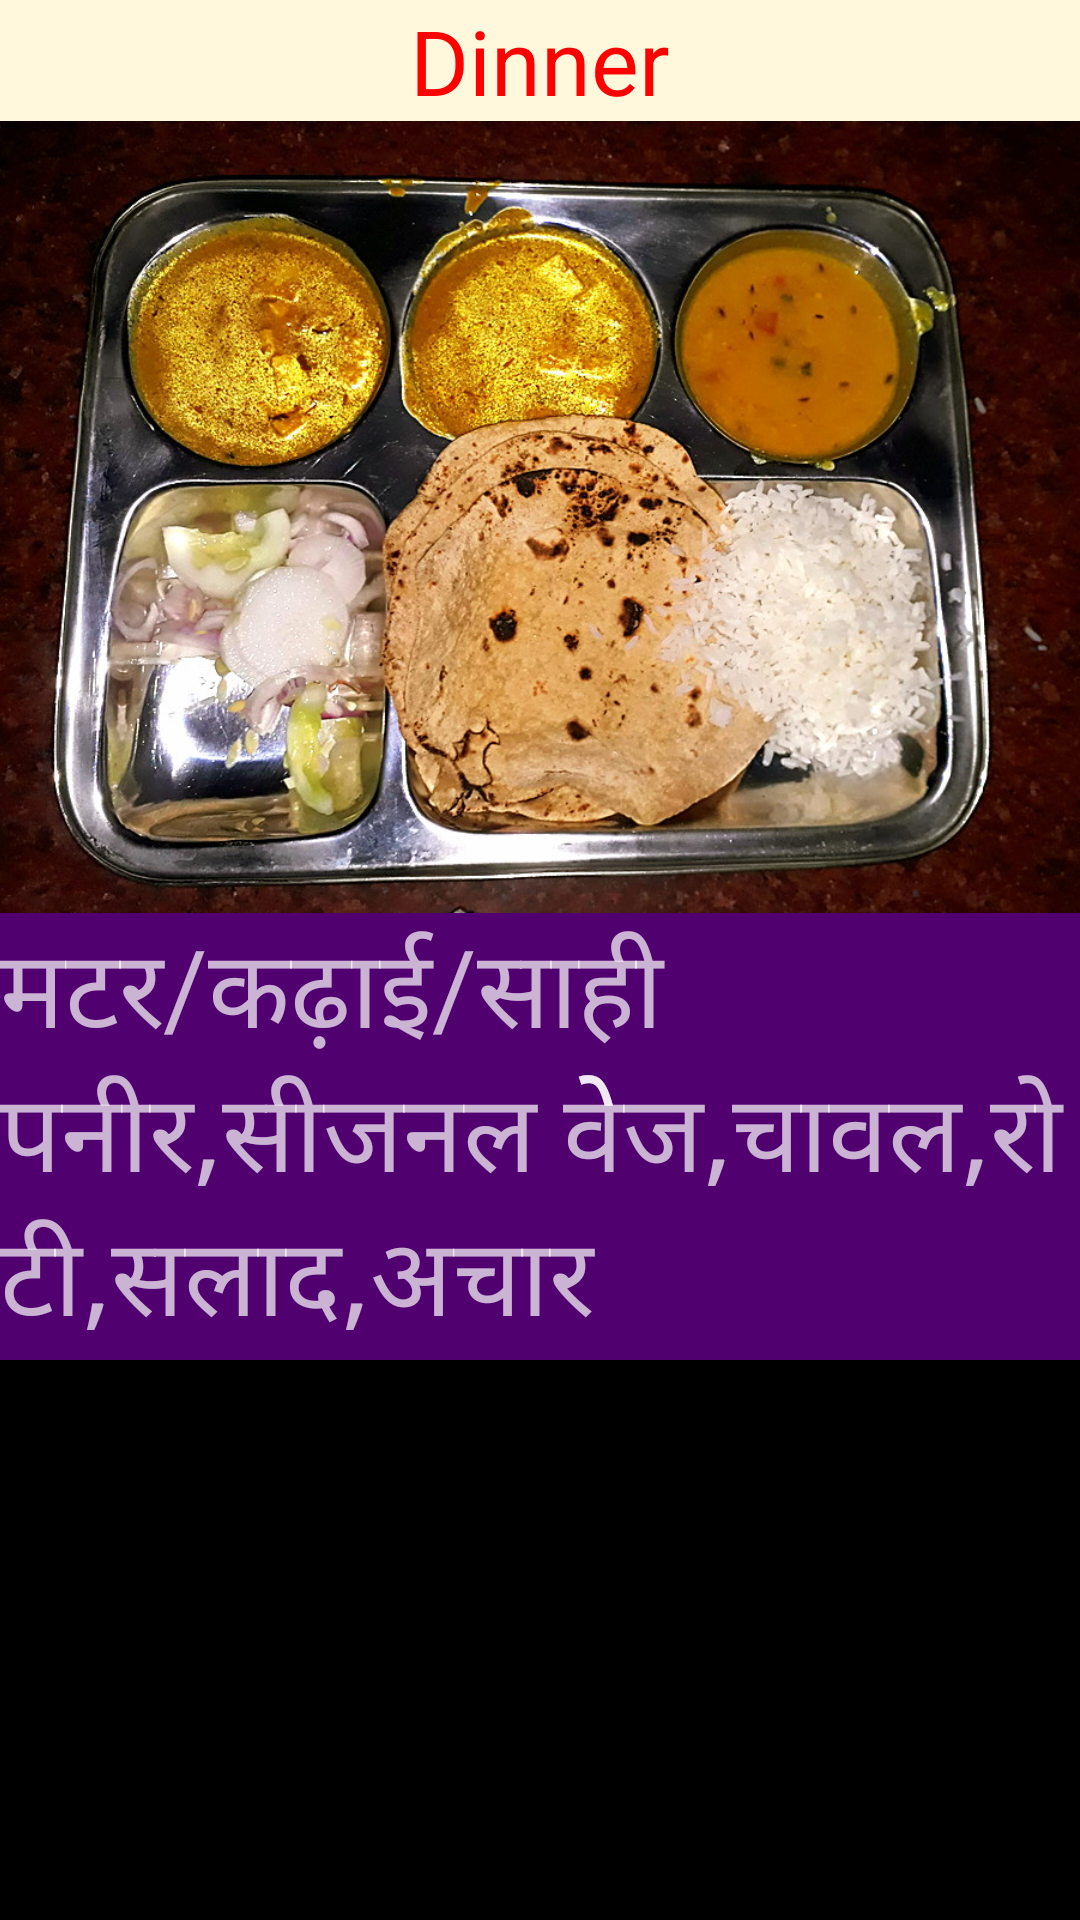

Reconstruct the res/layout file that produces this screen, plus the resources it refers to.
<!-- AndroidManifest.xml: application theme AppTheme -->
<!-- res/layout/m6dinner.xml -->
<?xml version="1.0" encoding="utf-8"?>
<android.support.constraint.ConstraintLayout xmlns:android="http://schemas.android.com/apk/res/android"
    xmlns:app="http://schemas.android.com/apk/res-auto"
    xmlns:tools="http://schemas.android.com/tools"
    android:layout_width="match_parent"
    android:layout_height="match_parent"
    android:background="#000000"
    tools:context=".m6dinner">

    <ScrollView
        android:id="@+id/scrollView4"
        android:layout_width="0dp"
        android:layout_height="0dp"
        app:layout_constraintBottom_toBottomOf="parent"
        app:layout_constraintEnd_toEndOf="parent"
        app:layout_constraintHorizontal_bias="0.0"
        app:layout_constraintStart_toStartOf="parent"
        app:layout_constraintTop_toBottomOf="@+id/textView3"
        app:layout_constraintVertical_bias="1.0">

        <LinearLayout
            android:layout_width="match_parent"
            android:layout_height="wrap_content"
            android:orientation="vertical">

            <ImageView
                android:id="@+id/imageView2"
                android:layout_width="match_parent"
                android:layout_height="264dp"
                android:contentDescription="@string/m6d"
                android:scaleType="centerCrop"
                android:src="@drawable/paneer" />

            <TextView
                android:id="@+id/textView6"
                android:layout_width="match_parent"
                android:layout_height="wrap_content"
                android:background="#510070"
                android:gravity="start"
                android:text="@string/m6d"
                android:textSize="36sp" />

        </LinearLayout>
    </ScrollView>

    <TextView
        android:id="@+id/textView3"
        android:layout_width="0dp"
        android:layout_height="wrap_content"
        android:background="#FFF8DC"
        android:gravity="center"
        android:text="Dinner"
        android:textColor="#ff0000"
        android:textSize="30sp"
        app:layout_constraintEnd_toEndOf="parent"
        app:layout_constraintHorizontal_bias="0.0"
        app:layout_constraintStart_toStartOf="parent"
        app:layout_constraintTop_toTopOf="parent" />

</android.support.constraint.ConstraintLayout>
<!-- resources referenced by this layout -->
<resources>
  <!-- drawable paneer: jpg bitmap (drawable-v24, 239926 bytes) -->
  <string name="m6d">मटर/कढ़ाई/साही पनीर,सीजनल वेेज,चावल,रोटी,सलाद,अचार</string>
  <style name="AppTheme" parent="Theme.AppCompat.NoActionBar">
          
         <item name="colorPrimary">@color/colorPrimary</item>
          <item name="colorPrimaryDark">@color/colorPrimaryDark</item>
          <item name="colorAccent">@color/colorAccent</item>
      </style>
  <color name="colorPrimary">#3F51B5</color>
  <color name="colorPrimaryDark">#000000</color>
  <color name="colorAccent">#FF4081</color>
</resources>
